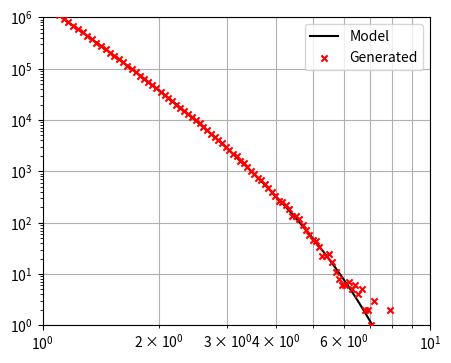

Generate this figure with matplotlib:
import math
import random

import numpy as np
import matplotlib.pyplot as plt
from scipy.stats import poisson

class Model:
    def __init__(self, p1, p2, p3, p4):
        self.p1 = p1
        self.p2 = p2
        self.p3 = p3
        self.p4 = p4

    def model_at(self, x):
        scale = x/14
        a1 = self.p1 * math.pow(1-scale, self.p2)
        a2 = self.p3 + (self.p4 * math.log(scale))
        a3 = math.pow(scale, a2)
        
        return a1*a3

bins = [0.20300000000000001, 0.216, 0.22900000000000001, 0.24299999999999999, 0.25700000000000001, 0.27200000000000002, 0.28699999999999998, 0.30299999999999999, 0.31900000000000001, 0.33500000000000002, 0.35199999999999998, 0.36899999999999999, 0.38700000000000001, 0.40500000000000003, 0.42399999999999999, 0.443, 0.46200000000000002, 0.48199999999999998, 0.502, 0.52300000000000002, 0.54400000000000004, 0.56599999999999995, 0.58799999999999997, 0.61099999999999999, 0.63400000000000001, 0.65700000000000003, 0.68100000000000005, 0.70499999999999996, 0.72999999999999998, 0.755, 0.78100000000000003, 0.80700000000000005, 0.83399999999999996, 0.86099999999999999, 0.88900000000000001, 0.91700000000000004, 0.94599999999999995, 0.97599999999999998, 1.006, 1.0369999999999999, 1.0680000000000001, 1.1000000000000001, 1.133, 1.1659999999999999, 1.2, 1.234, 1.2689999999999999, 1.3049999999999999, 1.341, 1.3779999999999999, 1.4159999999999999, 1.454, 1.4930000000000001, 1.5329999999999999, 1.573, 1.6140000000000001, 1.6559999999999999, 1.698, 1.7410000000000001, 1.7849999999999999, 1.8300000000000001, 1.875, 1.921, 1.968, 2.016, 2.0649999999999999, 2.1139999999999999, 2.1640000000000001, 2.2149999999999999, 2.2669999999999999, 2.3199999999999998, 2.3740000000000001, 2.4289999999999998, 2.4849999999999999, 2.5419999999999998, 2.6000000000000001, 2.6589999999999998, 2.7189999999999999, 2.7799999999999998, 2.8420000000000001, 2.9049999999999998, 2.9689999999999999, 3.0339999999999998, 3.1000000000000001, 3.1669999999999998, 3.2349999999999999, 3.3050000000000002, 3.3759999999999999, 3.448, 3.5209999999999999, 3.5960000000000001, 3.6720000000000002, 3.7490000000000001, 3.827, 3.907, 3.988, 4.0700000000000003, 4.1539999999999999, 4.2389999999999999, 4.3259999999999996, 4.4139999999999997, 4.5039999999999996, 4.5949999999999998, 4.6879999999999997, 4.782, 4.8780000000000001, 4.9749999999999996, 5.0739999999999998, 5.1749999999999998, 5.2770000000000001, 5.3810000000000002, 5.4870000000000001, 5.5949999999999998, 5.7050000000000001, 5.8170000000000002, 5.931, 6.0469999999999997, 6.165, 6.2850000000000001, 6.407, 6.5309999999999997, 6.6580000000000004, 6.7869999999999999, 6.9180000000000001, 7.0519999999999996, 7.1879999999999997, 7.3259999999999996, 7.4669999999999996, 7.6100000000000003, 7.7560000000000002, 7.9039999999999999, 8.0549999999999997, 8.2080000000000002, 8.3640000000000008, 8.5229999999999997, 8.6850000000000005, 8.8499999999999996, 9.0190000000000001, 9.1910000000000007, 9.3659999999999997, 9.5440000000000005, 9.7260000000000009, 9.9109999999999996, 10.1, 10.292, 10.488, 10.688000000000001, 10.891999999999999, 11.1, 11.311999999999999, 11.528, 11.747999999999999, 11.972, 12.199999999999999, 12.432, 12.669, 12.91]
bins = [b for b in bins if 1 <= b <= 10]
bin_widths = [(b-a) for b, a in zip(bins[1:], bins)]



x_range = np.arange(1, 10, 0.1)
model = Model(1.70475e1, 8.43990, -4.63149, -2.43023e-3)


def generate_numevents(x):
    mean = model.model_at(x)
    


fig, ax = plt.subplots(figsize=(5,4))


ax.loglog(x_range, [model.model_at(x) for x in x_range], color="black", label="Model")

ax.set_xlim(left=1, right=10)
ax.set_ylim(bottom=1, top=1e6)

ax.yaxis.grid(True)
ax.xaxis.grid(True, which="both")

#ax.bar(bins[:-1], [model.model_at(left) for left, width in zip(bins, bin_widths)],
#        width=bin_widths, log=False, color="None", edgecolor="black")


generated_data = [poisson.ppf(random.random(), model.model_at(left)) for left in bins]

ax.scatter(bins, generated_data,
           color="red", marker="x", zorder=20, s=20, label="Generated")

ax.legend()

plt.show()
